Photos from the image-classification dataset "AQ-STEM" in the GitHub repository ganondorofu/AQ-STEM. Its 15 classes are: stop, do not entry, 03 max 20, 04 max 30, 05 max 40, 06 max 50, do not park, do not park or stop, pedestrian, bicycle and pedestrian only, pedestrian only, one way, 13 go onlyin direction of arrow, school road, end.

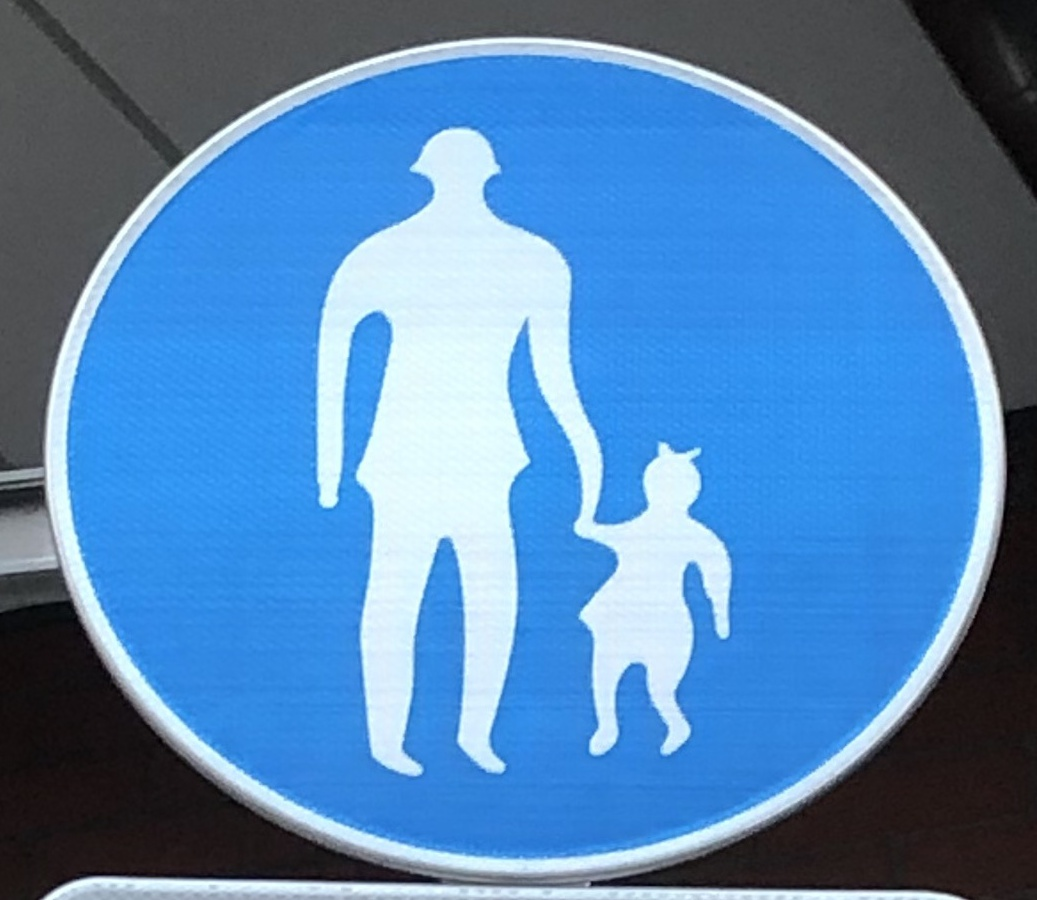
Label: pedestrian only

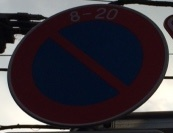
Label: do not park

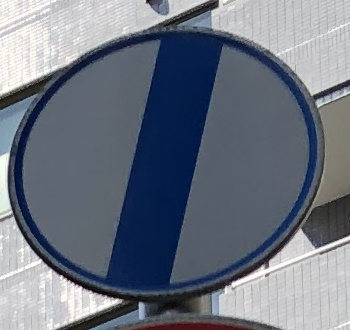
Label: end

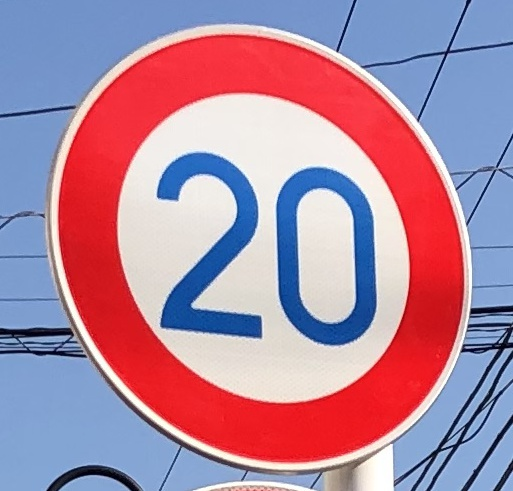
Label: 03 max 20

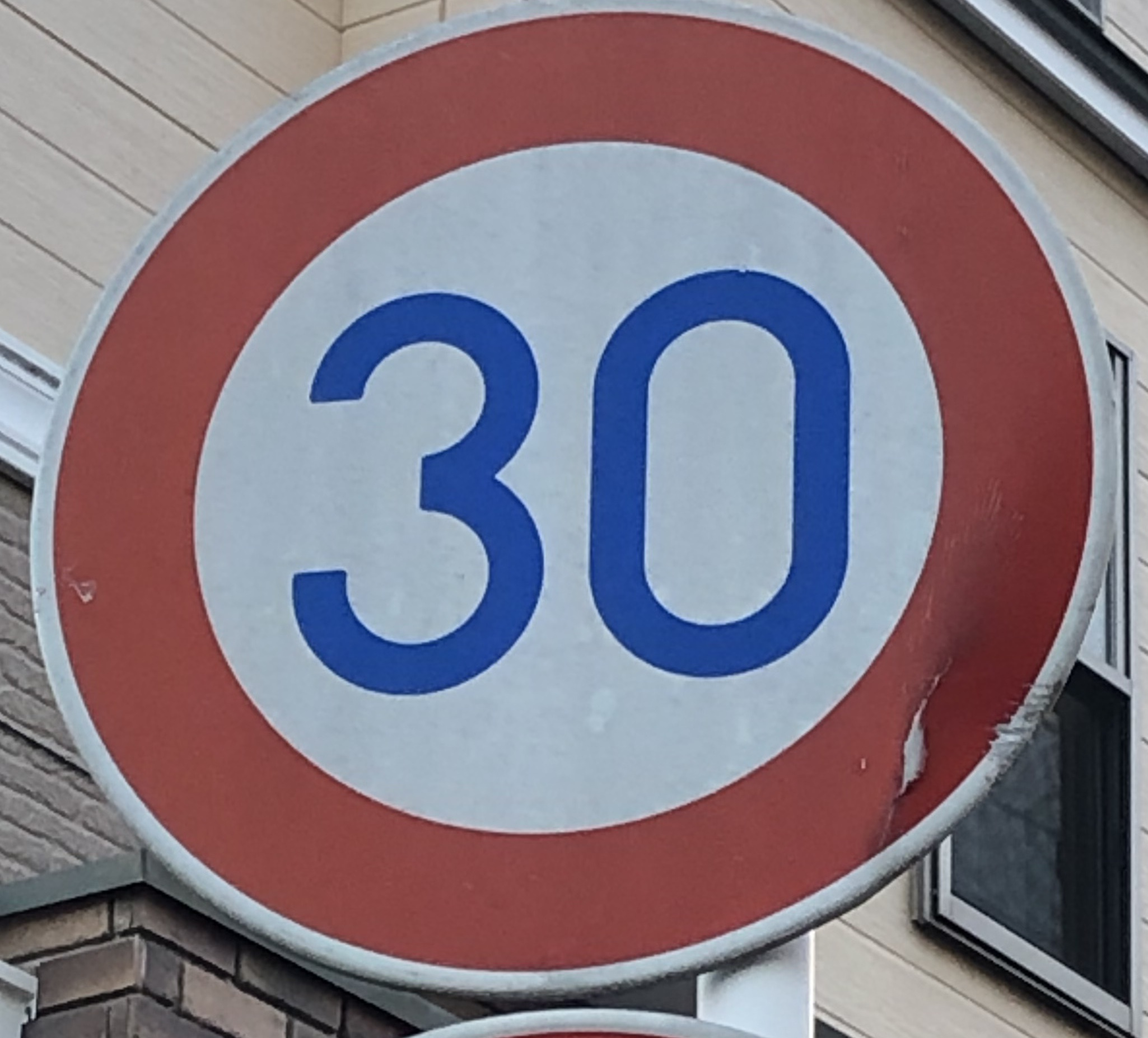
Label: 04 max 30

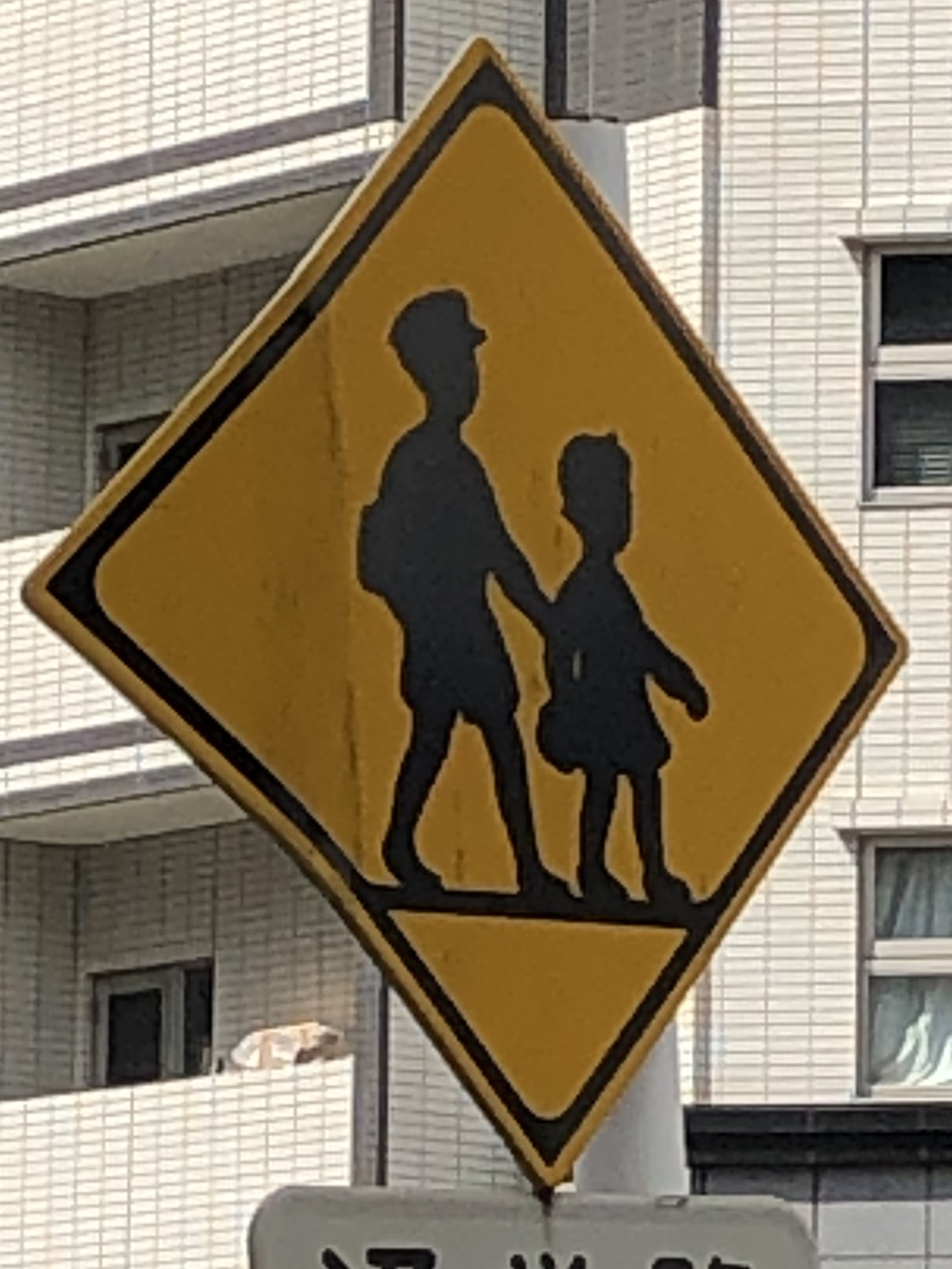
Label: school road
